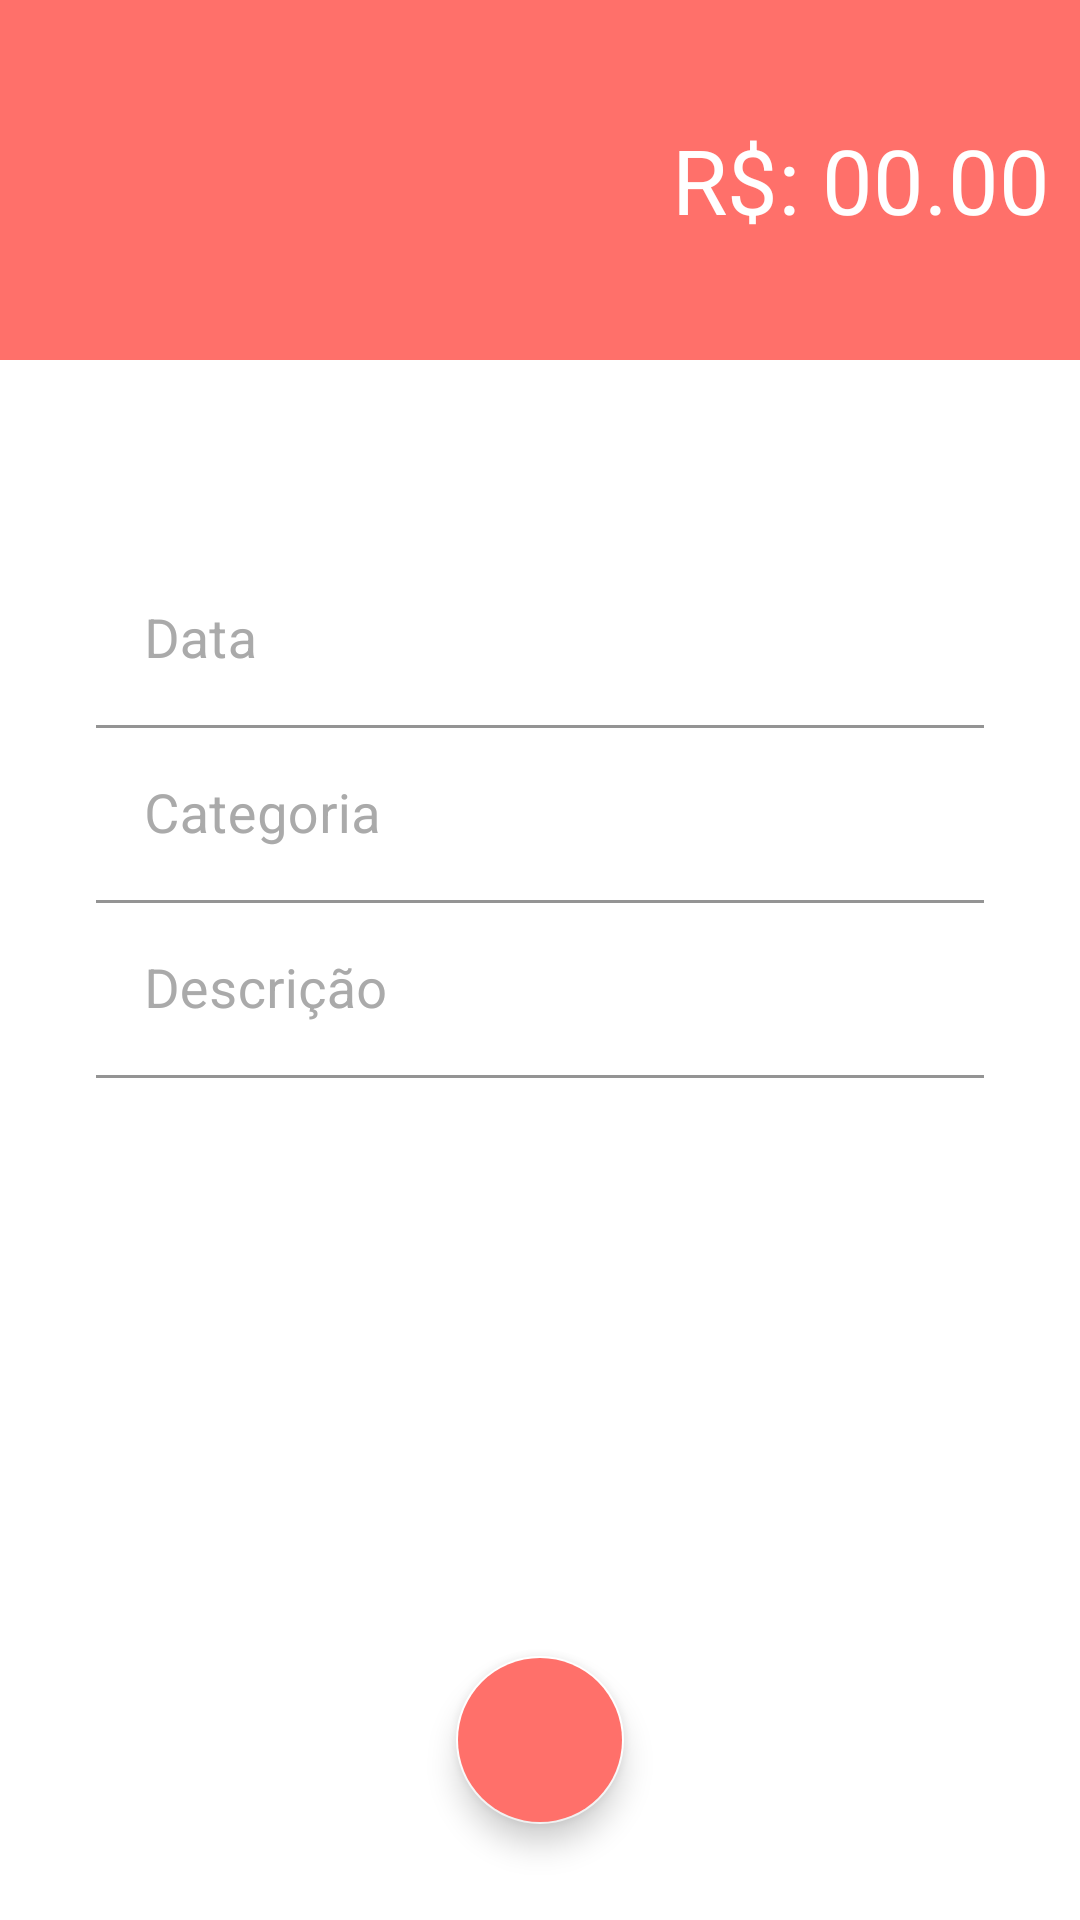

The Android layout XML behind this screen, and the referenced resources:
<!-- AndroidManifest.xml: activity theme DespesaTheme -->
<!-- res/layout/activity_despesas.xml -->
<?xml version="1.0" encoding="utf-8"?>
<androidx.constraintlayout.widget.ConstraintLayout xmlns:android="http://schemas.android.com/apk/res/android"
    xmlns:app="http://schemas.android.com/apk/res-auto"
    xmlns:tools="http://schemas.android.com/tools"
    android:layout_width="match_parent"
    android:layout_height="match_parent"
    android:background="@color/white"
    tools:context=".activity.DespesasActivity">

    <LinearLayout
        android:id="@+id/linearLayout"
        android:layout_width="0dp"
        android:layout_height="120dp"
        android:background="@color/cor3"
        android:gravity="center"
        android:orientation="vertical"
        android:padding="10dp"
        app:layout_constraintEnd_toEndOf="parent"
        app:layout_constraintHorizontal_bias="0.5"
        app:layout_constraintStart_toStartOf="parent"
        app:layout_constraintTop_toTopOf="parent">

        <EditText
            android:id="@+id/editValor"
            android:layout_width="match_parent"
            android:layout_height="wrap_content"
            android:background="@android:color/transparent"
            android:ems="10"
            android:hint="R$: 00.00"
            android:inputType="numberDecimal"
            android:minHeight="48dp"
            android:textAlignment="textEnd"
            android:textColorHighlight="@color/white"
            android:textColorHint="@color/white"
            android:textSize="30dp" />
    </LinearLayout>

    <com.google.android.material.floatingactionbutton.FloatingActionButton
        android:id="@+id/fabSalvar"
        android:layout_width="wrap_content"
        android:layout_height="wrap_content"
        android:layout_marginBottom="32dp"
        android:background="@color/white"
        android:backgroundTint="@color/cor3"
        android:clickable="true"
        android:contentDescription="@android:string/yes"
        android:focusable="true"
        android:src="@drawable/ic_check_banco_24"
        app:backgroundTint="@color/white"
        app:layout_constraintBottom_toBottomOf="parent"
        app:layout_constraintEnd_toEndOf="parent"
        app:layout_constraintStart_toStartOf="parent"
        android:onClick="salvarDespesa"/>

    <com.google.android.material.textfield.TextInputLayout
        android:id="@+id/textInputLayout"
        android:layout_width="0dp"
        android:layout_height="wrap_content"
        android:layout_marginStart="32dp"
        android:layout_marginEnd="32dp"
        android:textColorHint="@android:color/darker_gray"
        app:layout_constraintBottom_toTopOf="@+id/textInputLayout2"
        app:layout_constraintEnd_toEndOf="parent"
        app:layout_constraintHorizontal_bias="0.5"
        app:layout_constraintStart_toStartOf="parent"
        app:layout_constraintTop_toBottomOf="@+id/linearLayout"
        app:layout_constraintVertical_bias="0.25"
        app:layout_constraintVertical_chainStyle="packed">

        <com.google.android.material.textfield.TextInputEditText
            android:id="@+id/editData"
            android:layout_width="match_parent"
            android:layout_height="wrap_content"
            android:background="@color/white"
            android:hint="Data"
            android:textColor="@android:color/darker_gray"
            android:textColorHighlight="@android:color/darker_gray"
            android:textColorHint="@android:color/darker_gray"
            android:textSize="18sp"
            tools:ignore="TextContrastCheck" />
    </com.google.android.material.textfield.TextInputLayout>

    <com.google.android.material.textfield.TextInputLayout
        android:id="@+id/textInputLayout2"
        android:layout_width="0dp"
        android:layout_height="wrap_content"
        android:layout_marginStart="32dp"
        android:layout_marginEnd="32dp"
        android:textColorHint="@android:color/darker_gray"
        app:layout_constraintBottom_toTopOf="@+id/textInputLayout3"
        app:layout_constraintEnd_toEndOf="parent"
        app:layout_constraintHorizontal_bias="0.5"
        app:layout_constraintStart_toStartOf="parent"
        app:layout_constraintTop_toBottomOf="@+id/textInputLayout">

        <com.google.android.material.textfield.TextInputEditText
            android:id="@+id/editCategoria"
            android:layout_width="match_parent"
            android:layout_height="wrap_content"
            android:background="@color/white"
            android:hint="Categoria"
            android:textColor="@android:color/darker_gray"
            android:textColorHighlight="@android:color/darker_gray"
            android:textColorHint="@android:color/darker_gray"
            android:textSize="18sp"
            tools:ignore="TextContrastCheck" />
    </com.google.android.material.textfield.TextInputLayout>

    <com.google.android.material.textfield.TextInputLayout
        android:id="@+id/textInputLayout3"
        android:layout_width="0dp"
        android:layout_height="wrap_content"
        android:layout_marginStart="32dp"
        android:layout_marginEnd="32dp"
        android:textColorHint="@android:color/darker_gray"
        app:layout_constraintBottom_toTopOf="@+id/fabSalvar"
        app:layout_constraintEnd_toEndOf="parent"
        app:layout_constraintHorizontal_bias="0.5"
        app:layout_constraintStart_toStartOf="parent"
        app:layout_constraintTop_toBottomOf="@+id/textInputLayout2">

        <com.google.android.material.textfield.TextInputEditText
            android:id="@+id/editDescricao"
            android:layout_width="match_parent"
            android:layout_height="wrap_content"
            android:backgroundTint="@color/white"
            android:hint="Descrição"
            android:textColor="@android:color/darker_gray"
            android:textColorHighlight="@android:color/darker_gray"
            android:textColorHint="@android:color/darker_gray"
            android:textSize="18sp" />
    </com.google.android.material.textfield.TextInputLayout>

</androidx.constraintlayout.widget.ConstraintLayout>
<!-- resources referenced by this layout -->
<resources>
  <color name="cor3">#ff706a</color>
  <color name="white">#FFFFFFFF</color>
  <style name="DespesaTheme" parent="Theme.MaterialComponents.DayNight.DarkActionBar">
  
          <item name="windowActionBar">false</item>
          <item name="windowNoTitle">true</item>
          
          <item name="colorPrimary">@color/cor3</item>
          <item name="colorPrimaryVariant">@color/white</item>
  
          
  
          <item name="colorOnPrimary">@color/white</item>
  
          <item name="android:background">@color/white</item>
          <item name="colorOnPrimaryContainer">@color/white</item>
          
          <item name="colorSecondary">@color/cor3</item>
          <item name="colorSecondaryVariant">@color/white</item>
  
          
  
          <item name="colorOnSecondary">@color/white</item>
  
          
  
  
          
          
          <item name="android:statusBarColor" tools:targetApi="l">?attr/colorPrimary</item>
      </style>
</resources>
